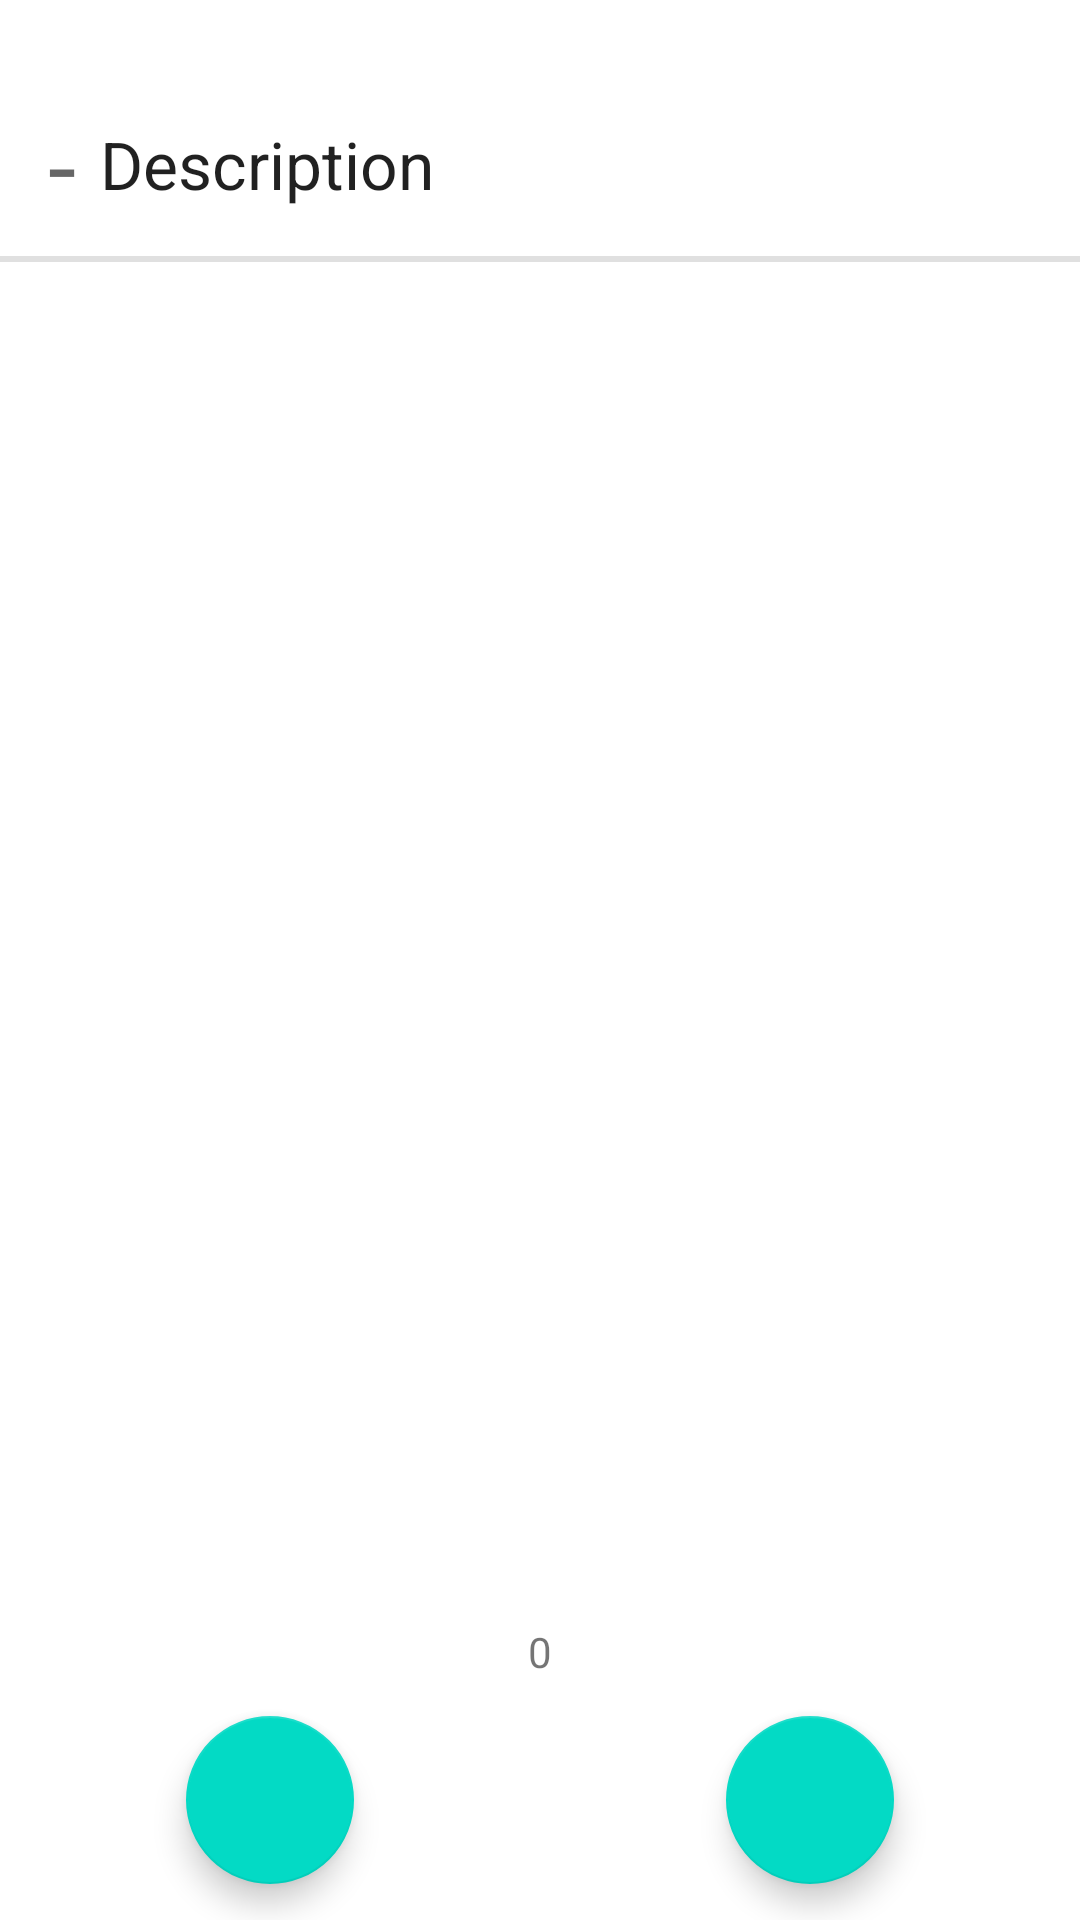

This screen was rendered from an Android layout file. Write that file and the resources it references.
<!-- AndroidManifest.xml: application theme Theme.COSC2657_Assignment1 -->
<!-- res/layout/activity_take_test.xml -->
<?xml version="1.0" encoding="utf-8"?>
<LinearLayout xmlns:android="http://schemas.android.com/apk/res/android"
    xmlns:app="http://schemas.android.com/apk/res-auto"
    xmlns:tools="http://schemas.android.com/tools"
    android:layout_width="match_parent"
    android:layout_height="match_parent"
    android:orientation="vertical"
    tools:context=".QuizEditActivity">

    <androidx.constraintlayout.widget.ConstraintLayout
        android:layout_width="match_parent"
        android:layout_height="0dp"
        android:layout_weight="1">

        

        <androidx.constraintlayout.widget.ConstraintLayout
            android:layout_width="match_parent"
            android:layout_height="0dp"
            android:focusable="auto"
            android:focusableInTouchMode="true"
            app:layout_constraintBottom_toBottomOf="parent"
            app:layout_constraintStart_toStartOf="parent"
            app:layout_constraintTop_toTopOf="parent">

            <LinearLayout
                android:id="@+id/linearLayout3"
                android:layout_width="0dp"
                android:layout_height="wrap_content"
                android:layout_marginStart="16dp"
                android:layout_marginTop="32dp"
                android:layout_marginEnd="16dp"
                android:orientation="horizontal"
                app:layout_constraintEnd_toEndOf="parent"
                app:layout_constraintStart_toStartOf="parent"
                app:layout_constraintTop_toTopOf="parent">

                <TextView
                    android:id="@+id/textView3"
                    android:layout_width="wrap_content"
                    android:layout_height="wrap_content"
                    android:layout_gravity="center"
                    android:layout_marginEnd="8dp"
                    android:text="@string/dash"
                    android:textAppearance="@style/TextAppearance.AppCompat.Display1" />

                <TextView
                    android:id="@+id/questionDescription"
                    android:layout_width="0dp"
                    android:layout_height="wrap_content"
                    android:layout_gravity="center"
                    android:layout_weight="1"
                    android:gravity="start|center_vertical"
                    android:inputType="textMultiLine"
                    android:maxLength="40"
                    android:text="@string/description"
                    android:textAppearance="@style/TextAppearance.AppCompat.Large" />
            </LinearLayout>

            <View
                android:id="@+id/divider4"
                android:layout_width="wrap_content"
                android:layout_height="2dp"
                android:layout_marginTop="8dp"
                android:background="?android:attr/listDivider"
                app:layout_constraintStart_toStartOf="parent"
                app:layout_constraintTop_toBottomOf="@+id/linearLayout3" />

            <androidx.recyclerview.widget.RecyclerView
                android:id="@+id/questionItems"
                android:layout_width="0dp"
                android:layout_height="0dp"
                android:layout_marginTop="32dp"
                app:layout_constraintBottom_toBottomOf="parent"
                app:layout_constraintEnd_toEndOf="parent"
                app:layout_constraintStart_toStartOf="parent"
                app:layout_constraintTop_toBottomOf="@+id/linearLayout3" />

        </androidx.constraintlayout.widget.ConstraintLayout>

    </androidx.constraintlayout.widget.ConstraintLayout>

    <TextView
        android:id="@+id/questioncounter"
        android:layout_width="match_parent"
        android:layout_height="wrap_content"
        android:gravity="center"
        android:text="@string/_0" />

    <LinearLayout
        android:id="@+id/linearLayout"
        android:layout_width="match_parent"
        android:layout_height="wrap_content"
        android:baselineAligned="false"
        android:orientation="horizontal"
        app:layout_constraintBottom_toBottomOf="parent"
        app:layout_constraintEnd_toEndOf="parent"
        app:layout_constraintStart_toStartOf="parent">

        <LinearLayout
            android:layout_width="0dp"
            android:layout_height="match_parent"
            android:layout_weight="1"
            android:clipToPadding="false"
            android:orientation="vertical"
            android:padding="12dp">

            <com.google.android.material.floatingactionbutton.FloatingActionButton
                android:id="@+id/backButton"
                android:layout_width="match_parent"
                android:layout_height="match_parent"
                android:layout_gravity="center"
                android:alpha="1"
                android:clickable="true"
                android:contentDescription="@string/go_to_last_question"
                android:focusable="true"
                app:srcCompat="@drawable/ic_leftarrow" />

        </LinearLayout>

        <LinearLayout
            android:layout_width="0dp"
            android:layout_height="match_parent"
            android:layout_weight="1"
            android:alpha="1"
            android:clipToPadding="false"
            android:orientation="vertical"
            android:padding="12dp">

            <com.google.android.material.floatingactionbutton.FloatingActionButton
                android:id="@+id/nextButton"
                android:layout_width="match_parent"
                android:layout_height="match_parent"
                android:layout_gravity="center"
                android:clickable="true"
                android:contentDescription="@string/go_to_next_question"
                android:focusable="true"
                app:srcCompat="@drawable/ic_rightarrow" />
        </LinearLayout>

    </LinearLayout>

</LinearLayout>
<!-- resources referenced by this layout -->
<resources>
  <string name="_0">0</string>
  <string name="dash">-</string>
  <string name="description">Description</string>
  <string name="go_to_last_question">Go to last question</string>
  <string name="go_to_next_question">Go to next question</string>
  <style name="Theme.COSC2657_Assignment1" parent="Theme.MaterialComponents.DayNight.DarkActionBar">
          
          <item name="colorPrimary">@color/purple_500</item>
          <item name="colorPrimaryVariant">@color/purple_700</item>
          <item name="colorOnPrimary">@color/white</item>
          
          <item name="colorSecondary">@color/teal_200</item>
          <item name="colorSecondaryVariant">@color/teal_700</item>
          <item name="colorOnSecondary">@color/black</item>
          
          <item name="android:statusBarColor">?attr/colorPrimaryVariant</item>
          
      </style>
  <!-- not gathered from this repository: default colours our renderer supplied (Android Studio template values) -->
  <color name="purple_500">#FF6200EE</color>
  <color name="purple_700">#FF3700B3</color>
  <color name="teal_200">#FF03DAC5</color>
  <color name="teal_700">#FF018786</color>
  <color name="black">#FF000000</color>
  <color name="white">#FFFFFFFF</color>
</resources>
